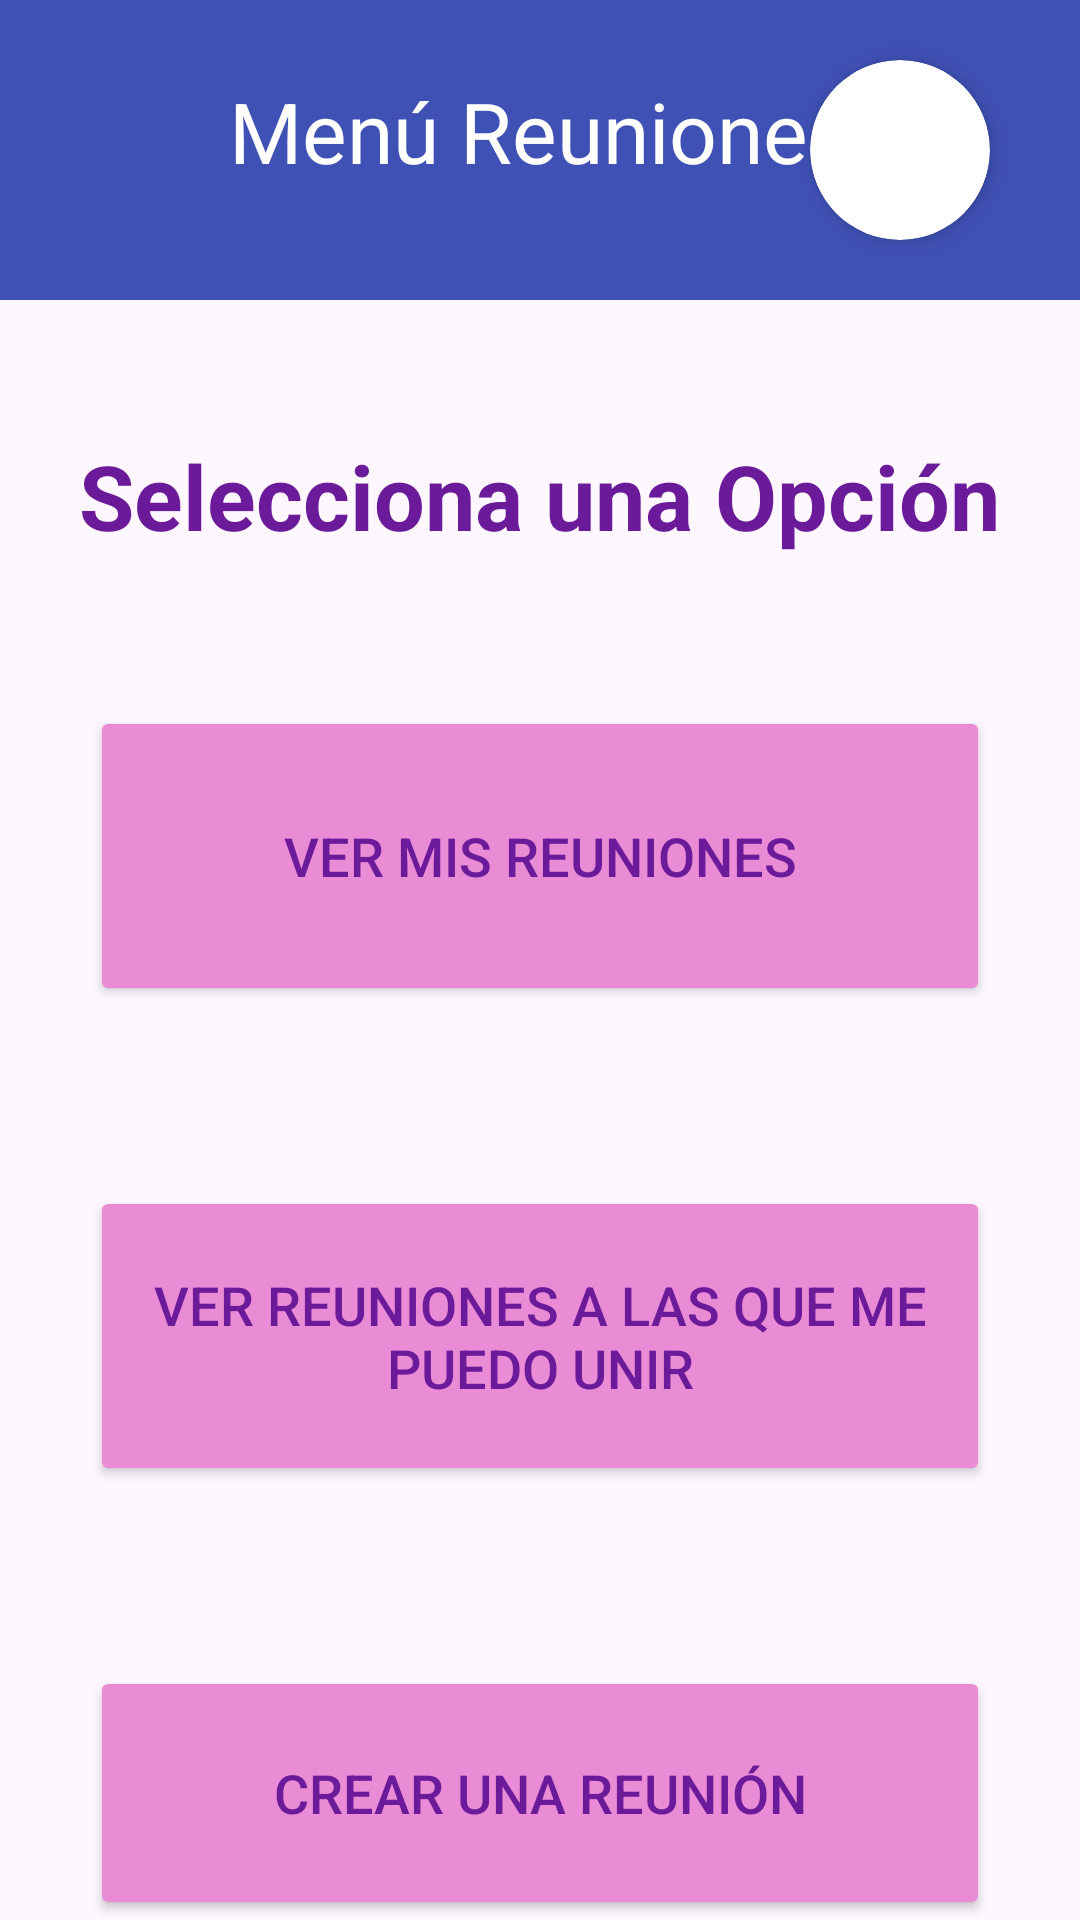

Reconstruct the res/layout file that produces this screen, plus the resources it refers to.
<!-- AndroidManifest.xml: application theme Theme.PepiTalk -->
<!-- res/layout/activity_reunion.xml -->
<?xml version="1.0" encoding="utf-8"?>
<RelativeLayout xmlns:android="http://schemas.android.com/apk/res/android"
    android:layout_width="match_parent"
    android:layout_height="match_parent"
    xmlns:app="http://schemas.android.com/apk/res-auto">

    <com.google.android.material.appbar.MaterialToolbar
        android:id="@+id/toolbarMenuReunion"
        android:layout_width="match_parent"
        android:layout_height="100dp"
        android:layout_alignParentRight="true"
        android:layout_alignParentLeft="true"
        android:layout_alignParentTop="true"
        android:background="@color/azulOscuro"
        android:minHeight="?attr/actionBarSize"
        android:theme="?attr/actionBarTheme"
        />

    <TextView
        android:id="@+id/TituloReunion"
        android:layout_width="wrap_content"
        android:layout_height="wrap_content"
        android:text="Menú Reuniones"
        android:layout_centerHorizontal="true"
        android:textSize="28sp"
        android:textColor="@color/white"
        android:layout_marginTop="25dp"/>

    <ImageButton
        android:id="@+id/butInicio"
        android:layout_width="wrap_content"
        android:layout_height="100dp"
        android:background="@null"
        app:srcCompat="@drawable/icons8_casa_40"
        android:paddingLeft="30dp"/>

    <androidx.cardview.widget.CardView
        android:layout_width="60dp"
        android:layout_height="60dp"
        android:layout_alignParentEnd="true"
        android:layout_marginEnd="30dp"
        android:layout_marginTop="20dp"
        app:cardCornerRadius="30dp"
        app:cardElevation="4dp"
        android:layout_gravity="center">

        <ImageButton
            android:id="@+id/butPerfil"
            android:layout_width="match_parent"
            android:layout_height="match_parent"
            android:background="@null"
            android:scaleType="centerCrop"
            app:srcCompat="@drawable/m2"/>
    </androidx.cardview.widget.CardView>
    <TextView
        android:id="@+id/textOpciones"
        android:layout_width="wrap_content"
        android:layout_height="wrap_content"
        android:text="Selecciona una Opción"
        android:textSize="30sp"
        android:layout_centerHorizontal="true"
        android:layout_below="@id/toolbarMenuReunion"
        android:layout_marginTop="45dp"
        android:textColor="@color/morado"
        android:textStyle="bold"/>
    <Button
        android:id="@+id/buttonVerMisReuniones"
        android:layout_width="300dp"
        android:layout_height="100dp"
        android:text="Ver mis Reuniones"
        android:layout_centerHorizontal="true"
        android:layout_below="@id/textOpciones"
        android:backgroundTint="@color/rosa"
        android:textColor="@color/morado"
        android:layout_marginTop="50dp"
        android:textSize="18sp"/>

    <Button
        android:id="@+id/buttonVerReunionesParaUnirme"
        android:layout_width="300dp"
        android:layout_height="100dp"
        android:text="Ver Reuniones a las que me puedo unir"
        android:layout_centerHorizontal="true"
        android:layout_below="@id/buttonVerMisReuniones"
        android:backgroundTint="@color/rosa"
        android:textColor="@color/morado"
        android:layout_marginTop="60dp"
        android:textSize="18sp"/>

    <Button
        android:id="@+id/buttonCrearReunion"
        android:layout_width="300dp"
        android:layout_height="100dp"
        android:text="Crear una Reunión"
        android:layout_centerHorizontal="true"
        android:layout_below="@id/buttonVerReunionesParaUnirme"
        android:backgroundTint="@color/rosa"
        android:textColor="@color/morado"
        android:layout_marginTop="60dp"
        android:textSize="18sp"/>


</RelativeLayout>
<!-- resources referenced by this layout -->
<resources>
  <color name="azulOscuro">#3F51B5</color>
  <color name="morado">#6B1B9A</color>
  <color name="rosa">#EA8BD5</color>
  <color name="white">#FFFFFFFF</color>
  <style name="Theme.PepiTalk" parent="Base.Theme.PepiTalk" />
  <style name="Base.Theme.PepiTalk" parent="Theme.Material3.DayNight.NoActionBar">
          
          
      </style>
</resources>
